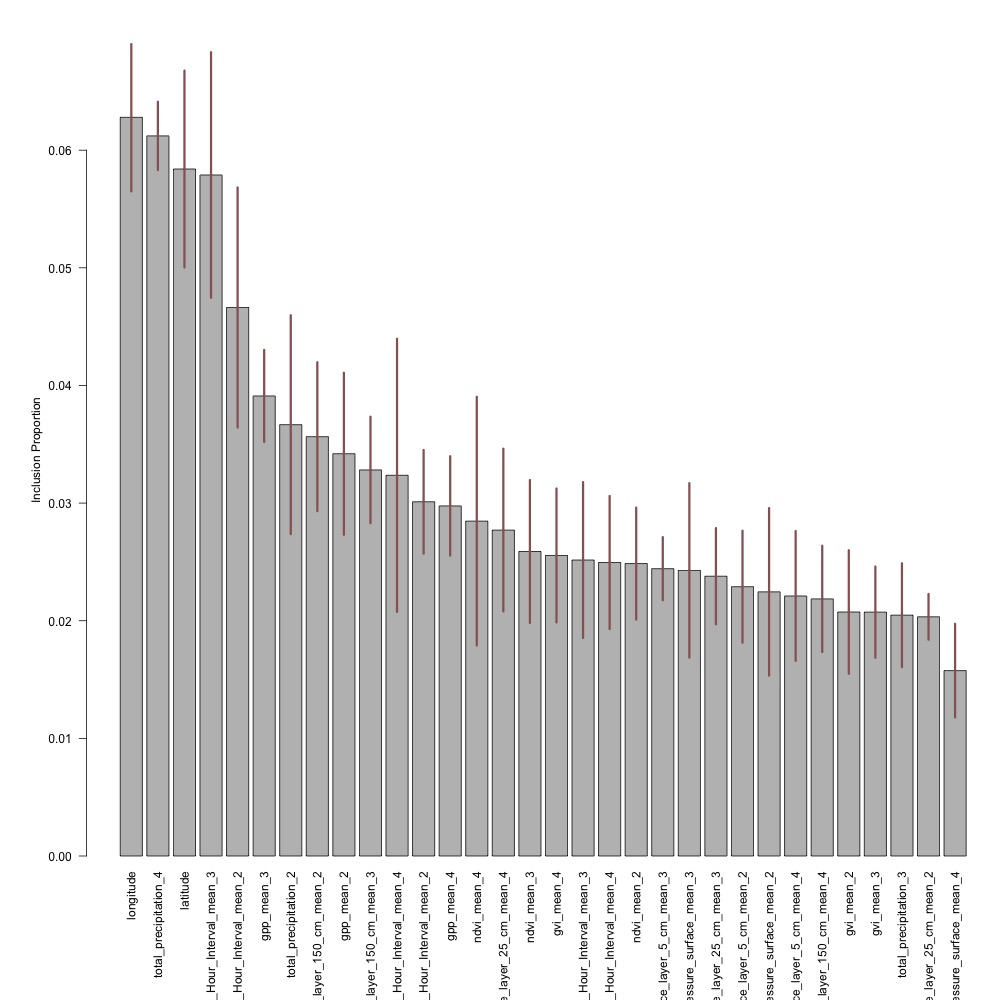

Data behind this chart, as committed beside it:
variable, average_inclusion_proportion, sd_inclusion_proportion
longitude, 0.06279, 0.00719
total_precipitation_4, 0.06122, 0.003314
latitude, 0.0584, 0.009548
Minimum_temperature_height_above_ground_…, 0.05789, 0.01191
Minimum_temperature_height_above_ground_…, 0.04663, 0.01164
gpp_mean_3, 0.03911, 0.004464
total_precipitation_2, 0.03667, 0.01061
Volumetric_Soil_Moisture_Content_depth_b…, 0.03564, 0.007221
gpp_mean_2, 0.0342, 0.007853
Volumetric_Soil_Moisture_Content_depth_b…, 0.03282, 0.005164
Maximum_temperature_height_above_ground_…, 0.03236, 0.01324
Maximum_temperature_height_above_ground_…, 0.03011, 0.005023
gpp_mean_4, 0.02976, 0.004821
ndvi_mean_4, 0.02847, 0.01206
Volumetric_Soil_Moisture_Content_depth_b…, 0.0277, 0.007894
ndvi_mean_3, 0.02589, 0.00693
gvi_mean_4, 0.02555, 0.006496
Maximum_temperature_height_above_ground_…, 0.02516, 0.007555
Minimum_temperature_height_above_ground_…, 0.02495, 0.006454
ndvi_mean_2, 0.02486, 0.005428
Volumetric_Soil_Moisture_Content_depth_b…, 0.02442, 0.003062
Pressure_surface_mean_3, 0.02428, 0.008461
Volumetric_Soil_Moisture_Content_depth_b…, 0.02378, 0.004667
Volumetric_Soil_Moisture_Content_depth_b…, 0.02289, 0.005431
Pressure_surface_mean_2, 0.02245, 0.008122
Volumetric_Soil_Moisture_Content_depth_b…, 0.0221, 0.006295
Volumetric_Soil_Moisture_Content_depth_b…, 0.02185, 0.005158
gvi_mean_2, 0.02074, 0.00599
gvi_mean_3, 0.02073, 0.004422
total_precipitation_3, 0.02047, 0.005032
Volumetric_Soil_Moisture_Content_depth_b…, 0.02033, 0.002222
Pressure_surface_mean_4, 0.01576, 0.004544
